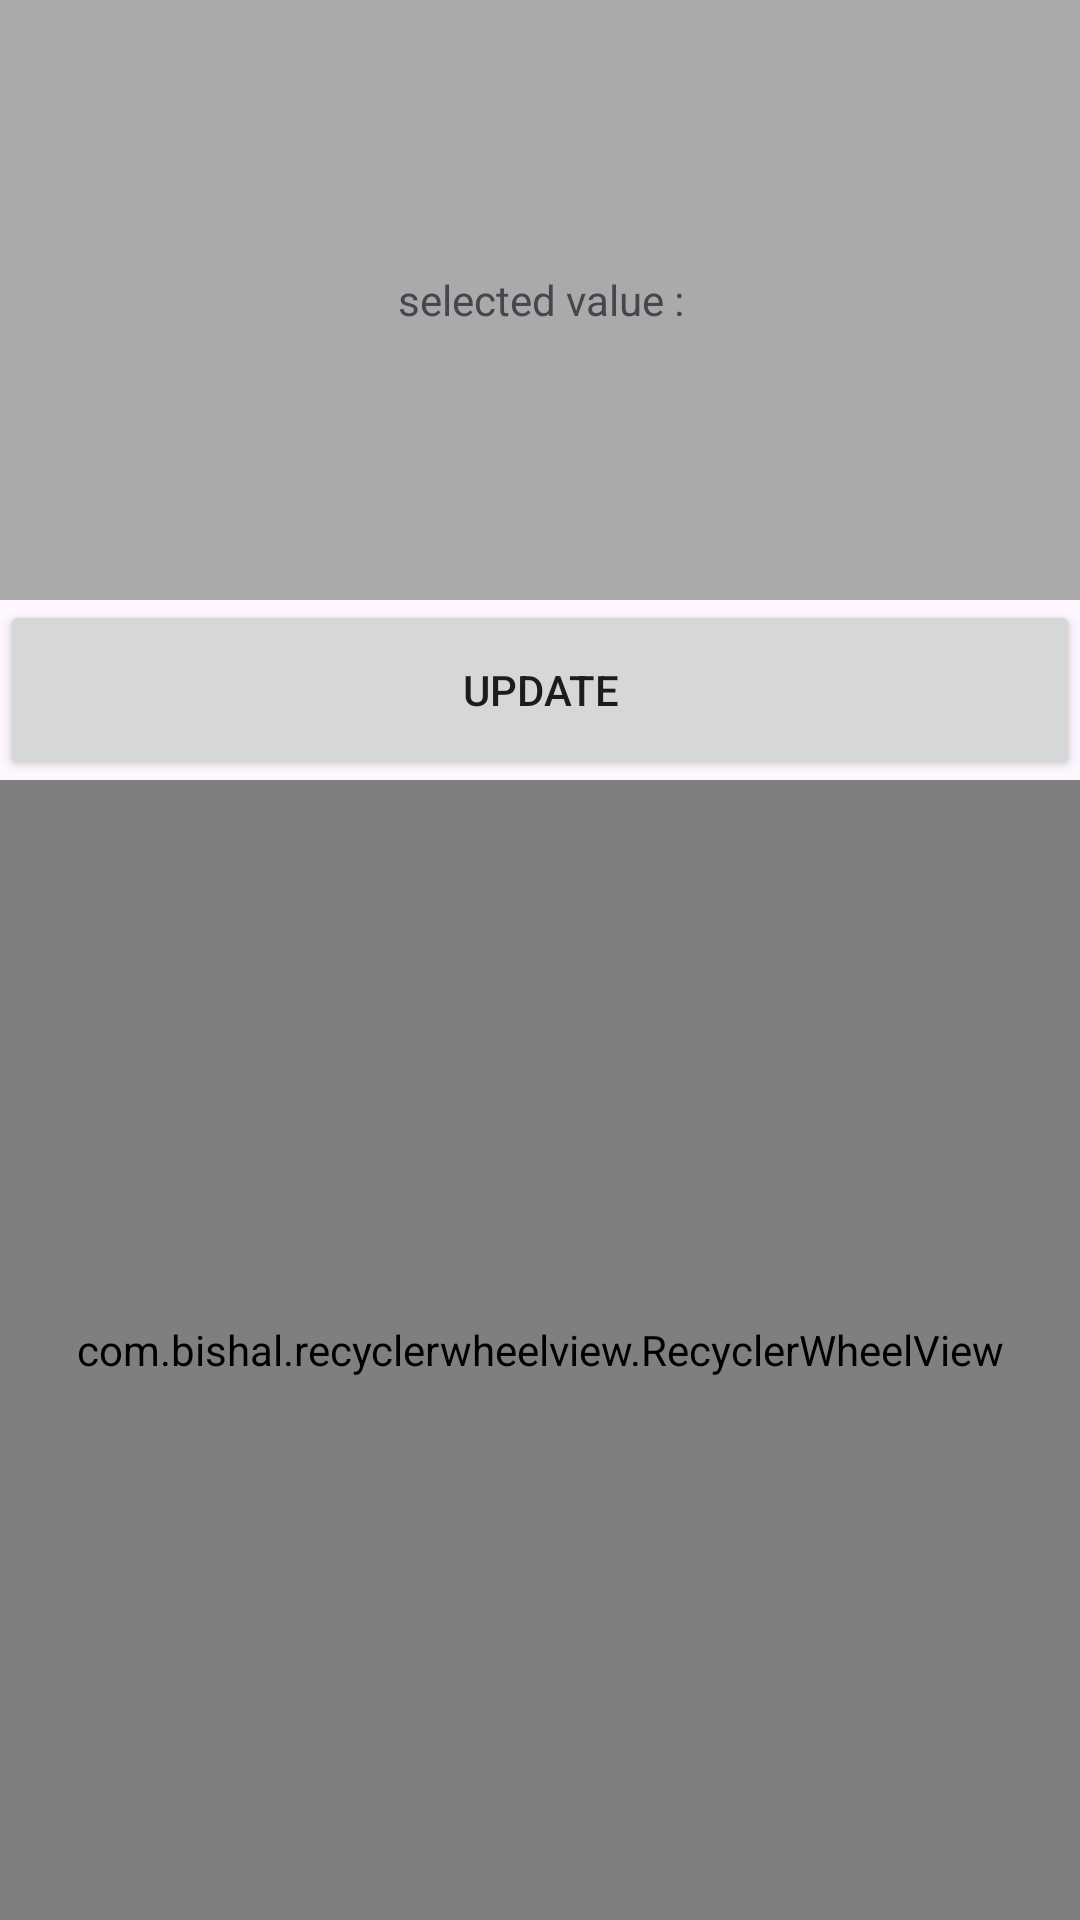

Produce the Android XML layout that renders to this screen, including the resource entries it uses.
<!-- AndroidManifest.xml: application theme Theme.RecyclerWheelViews -->
<!-- res/layout/activity_recyler_wheel_view.xml -->
<?xml version="1.0" encoding="utf-8"?>
<layout xmlns:android="http://schemas.android.com/apk/res/android">

    <data>

    </data>

    <LinearLayout
        android:layout_width="match_parent"
        android:layout_height="match_parent"
        android:orientation="vertical">

        <TextView
            android:id="@+id/tv_string_vale"
            android:layout_width="match_parent"
            android:layout_height="200dp"
            android:background="@android:color/darker_gray"
            android:gravity="center"
            android:text="selected value :" />

        <Button
            android:id="@+id/update_data_button"
            android:layout_width="match_parent"
            android:layout_height="60dp"
            android:text="update" />

        <com.bishal.recyclerwheelview.RecyclerWheelView
            android:id="@+id/recycler_wheel_view"
            android:layout_width="match_parent"
            android:layout_height="match_parent" />
    </LinearLayout>
</layout>
<!-- resources referenced by this layout -->
<resources>
  <style name="Theme.RecyclerWheelViews" parent="Base.Theme.RecyclerWheelViews" />
  <style name="Base.Theme.RecyclerWheelViews" parent="Theme.Material3.DayNight.NoActionBar">
          
          
      </style>
</resources>
